Run: headless pygame with SDL's dummy video driver; simulated clock (each Clock.tick advances the game by its frame time, no real sleeping); random seed 0; keys injected as events and as key.get_pressed() state; no mouse input.
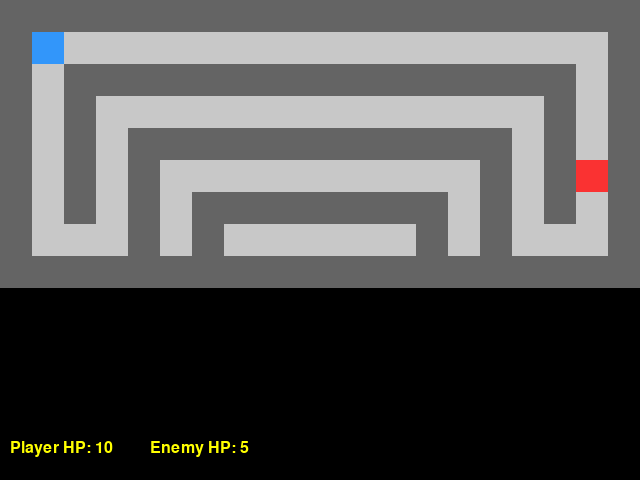
Frame 1 of 4 · flips 1–60 · no input
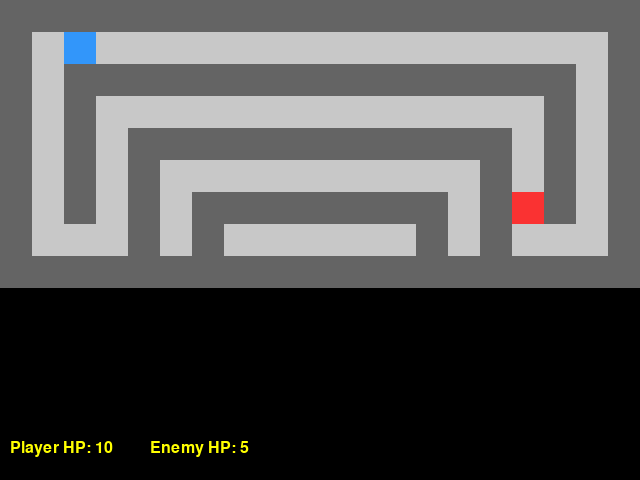
Frame 2 of 4 · flips 61–180 · tapped SPACE, RETURN · held RIGHT (→), D
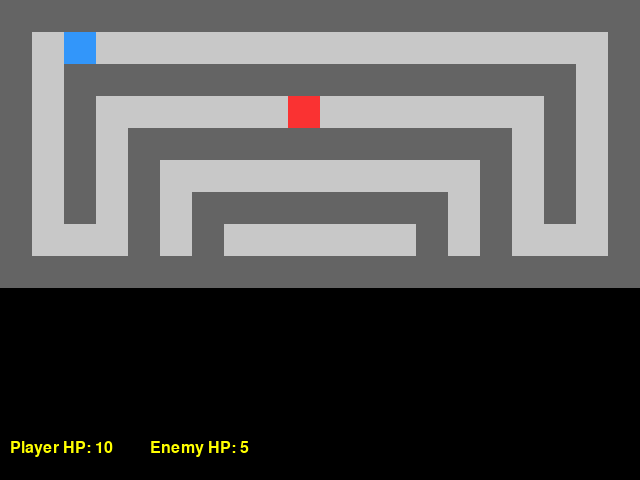
Frame 3 of 4 · flips 181–300 · held DOWN (↓), S
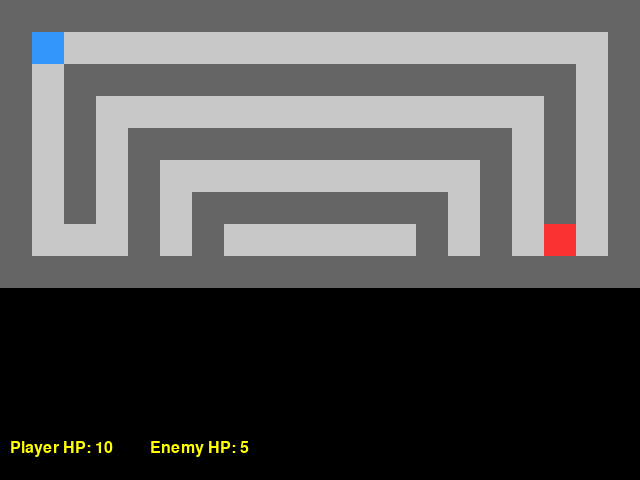
Frame 4 of 4 · flips 301–420 · held LEFT (←), A, UP (↑), W

The pygame program that drew these frames:

import pygame
import sys
import random

# Initialize pygame
pygame.init()

# Screen settings
WIDTH, HEIGHT = 640, 480
TILE_SIZE = 32
screen = pygame.display.set_mode((WIDTH, HEIGHT))
pygame.display.set_caption("Simple RPG Game")

# Colors
WHITE = (255, 255, 255)
BLACK = (0, 0, 0)
FLOOR_COLOR = (200, 200, 200)
WALL_COLOR = (100, 100, 100)
PLAYER_COLOR = (50, 150, 250)
ENEMY_COLOR = (250, 50, 50)
TEXT_COLOR = (255, 255, 0)

# Fonts
font = pygame.font.SysFont(None, 24)

# Map layout: 0 = floor, 1 = wall
game_map = [
    [1, 1, 1, 1, 1, 1, 1, 1, 1, 1, 1, 1, 1, 1, 1, 1, 1, 1, 1, 1],
    [1, 0, 0, 0, 0, 0, 0, 0, 0, 0, 0, 0, 0, 0, 0, 0, 0, 0, 0, 1],
    [1, 0, 1, 1, 1, 1, 1, 1, 1, 1, 1, 1, 1, 1, 1, 1, 1, 1, 0, 1],
    [1, 0, 1, 0, 0, 0, 0, 0, 0, 0, 0, 0, 0, 0, 0, 0, 0, 1, 0, 1],
    [1, 0, 1, 0, 1, 1, 1, 1, 1, 1, 1, 1, 1, 1, 1, 1, 0, 1, 0, 1],
    [1, 0, 1, 0, 1, 0, 0, 0, 0, 0, 0, 0, 0, 0, 0, 1, 0, 1, 0, 1],
    [1, 0, 1, 0, 1, 0, 1, 1, 1, 1, 1, 1, 1, 1, 0, 1, 0, 1, 0, 1],
    [1, 0, 0, 0, 1, 0, 1, 0, 0, 0, 0, 0, 0, 1, 0, 1, 0, 0, 0, 1],
    [1, 1, 1, 1, 1, 1, 1, 1, 1, 1, 1, 1, 1, 1, 1, 1, 1, 1, 1, 1],
]

# Player attributes
player_pos = [1, 1]
player_hp = 10

# Enemy attributes
enemy_pos = [18, 7]
enemy_hp = 5

# Movement directions for enemy
directions = [(0, 1), (0, -1), (1, 0), (-1, 0), (0, 0)]  # up, down, right, left, stay

clock = pygame.time.Clock()


def draw_map():
    for y, row in enumerate(game_map):
        for x, tile in enumerate(row):
            color = FLOOR_COLOR if tile == 0 else WALL_COLOR
            pygame.draw.rect(screen, color, (x * TILE_SIZE, y * TILE_SIZE, TILE_SIZE, TILE_SIZE))


def draw_player():
    pygame.draw.rect(screen, PLAYER_COLOR, (player_pos[0] * TILE_SIZE, player_pos[1] * TILE_SIZE, TILE_SIZE, TILE_SIZE))


def draw_enemy():
    pygame.draw.rect(screen, ENEMY_COLOR, (enemy_pos[0] * TILE_SIZE, enemy_pos[1] * TILE_SIZE, TILE_SIZE, TILE_SIZE))


def can_move(x, y):
    if 0 <= y < len(game_map) and 0 <= x < len(game_map[0]):
        return game_map[y][x] == 0
    return False


def move_enemy():
    global enemy_pos
    dx, dy = random.choice(directions)
    new_x, new_y = enemy_pos[0] + dx, enemy_pos[1] + dy
    if can_move(new_x, new_y) and [new_x, new_y] != player_pos:
        enemy_pos = [new_x, new_y]


def draw_text(text, x, y):
    img = font.render(text, True, TEXT_COLOR)
    screen.blit(img, (x, y))


def battle():
    global player_hp, enemy_hp
    # Simple battle: player and enemy lose 1 hp each turn
    player_hp -= 1
    enemy_hp -= 1


def main():
    global player_pos, player_hp, enemy_hp

    running = True
    battle_mode = False

    while running:
        clock.tick(10)

        for event in pygame.event.get():
            if event.type == pygame.QUIT:
                running = False

            elif event.type == pygame.KEYDOWN and not battle_mode:
                new_x, new_y = player_pos[0], player_pos[1]
                if event.key == pygame.K_LEFT:
                    new_x -= 1
                elif event.key == pygame.K_RIGHT:
                    new_x += 1
                elif event.key == pygame.K_UP:
                    new_y -= 1
                elif event.key == pygame.K_DOWN:
                    new_y += 1

                if can_move(new_x, new_y):
                    player_pos = [new_x, new_y]

        # Enemy movement
        if not battle_mode:
            move_enemy()

        # Check for battle
        if player_pos == enemy_pos and not battle_mode:
            battle_mode = True

        screen.fill(BLACK)
        draw_map()
        draw_player()
        draw_enemy()

        draw_text(f"Player HP: {player_hp}", 10, HEIGHT - 40)
        draw_text(f"Enemy HP: {enemy_hp}", 150, HEIGHT - 40)

        if battle_mode:
            battle()
            draw_text("Battle ongoing! Both lose 1 HP each turn.", 10, HEIGHT - 70)
            if player_hp <= 0:
                draw_text("You died! Game Over.", 10, HEIGHT - 100)
                pygame.display.flip()
                pygame.time.delay(3000)
                running = False
            elif enemy_hp <= 0:
                draw_text("Enemy defeated! You win!", 10, HEIGHT - 100)
                pygame.display.flip()
                pygame.time.delay(3000)
                running = False

        pygame.display.flip()

    pygame.quit()
    sys.exit()


if __name__ == "__main__":
    main()
